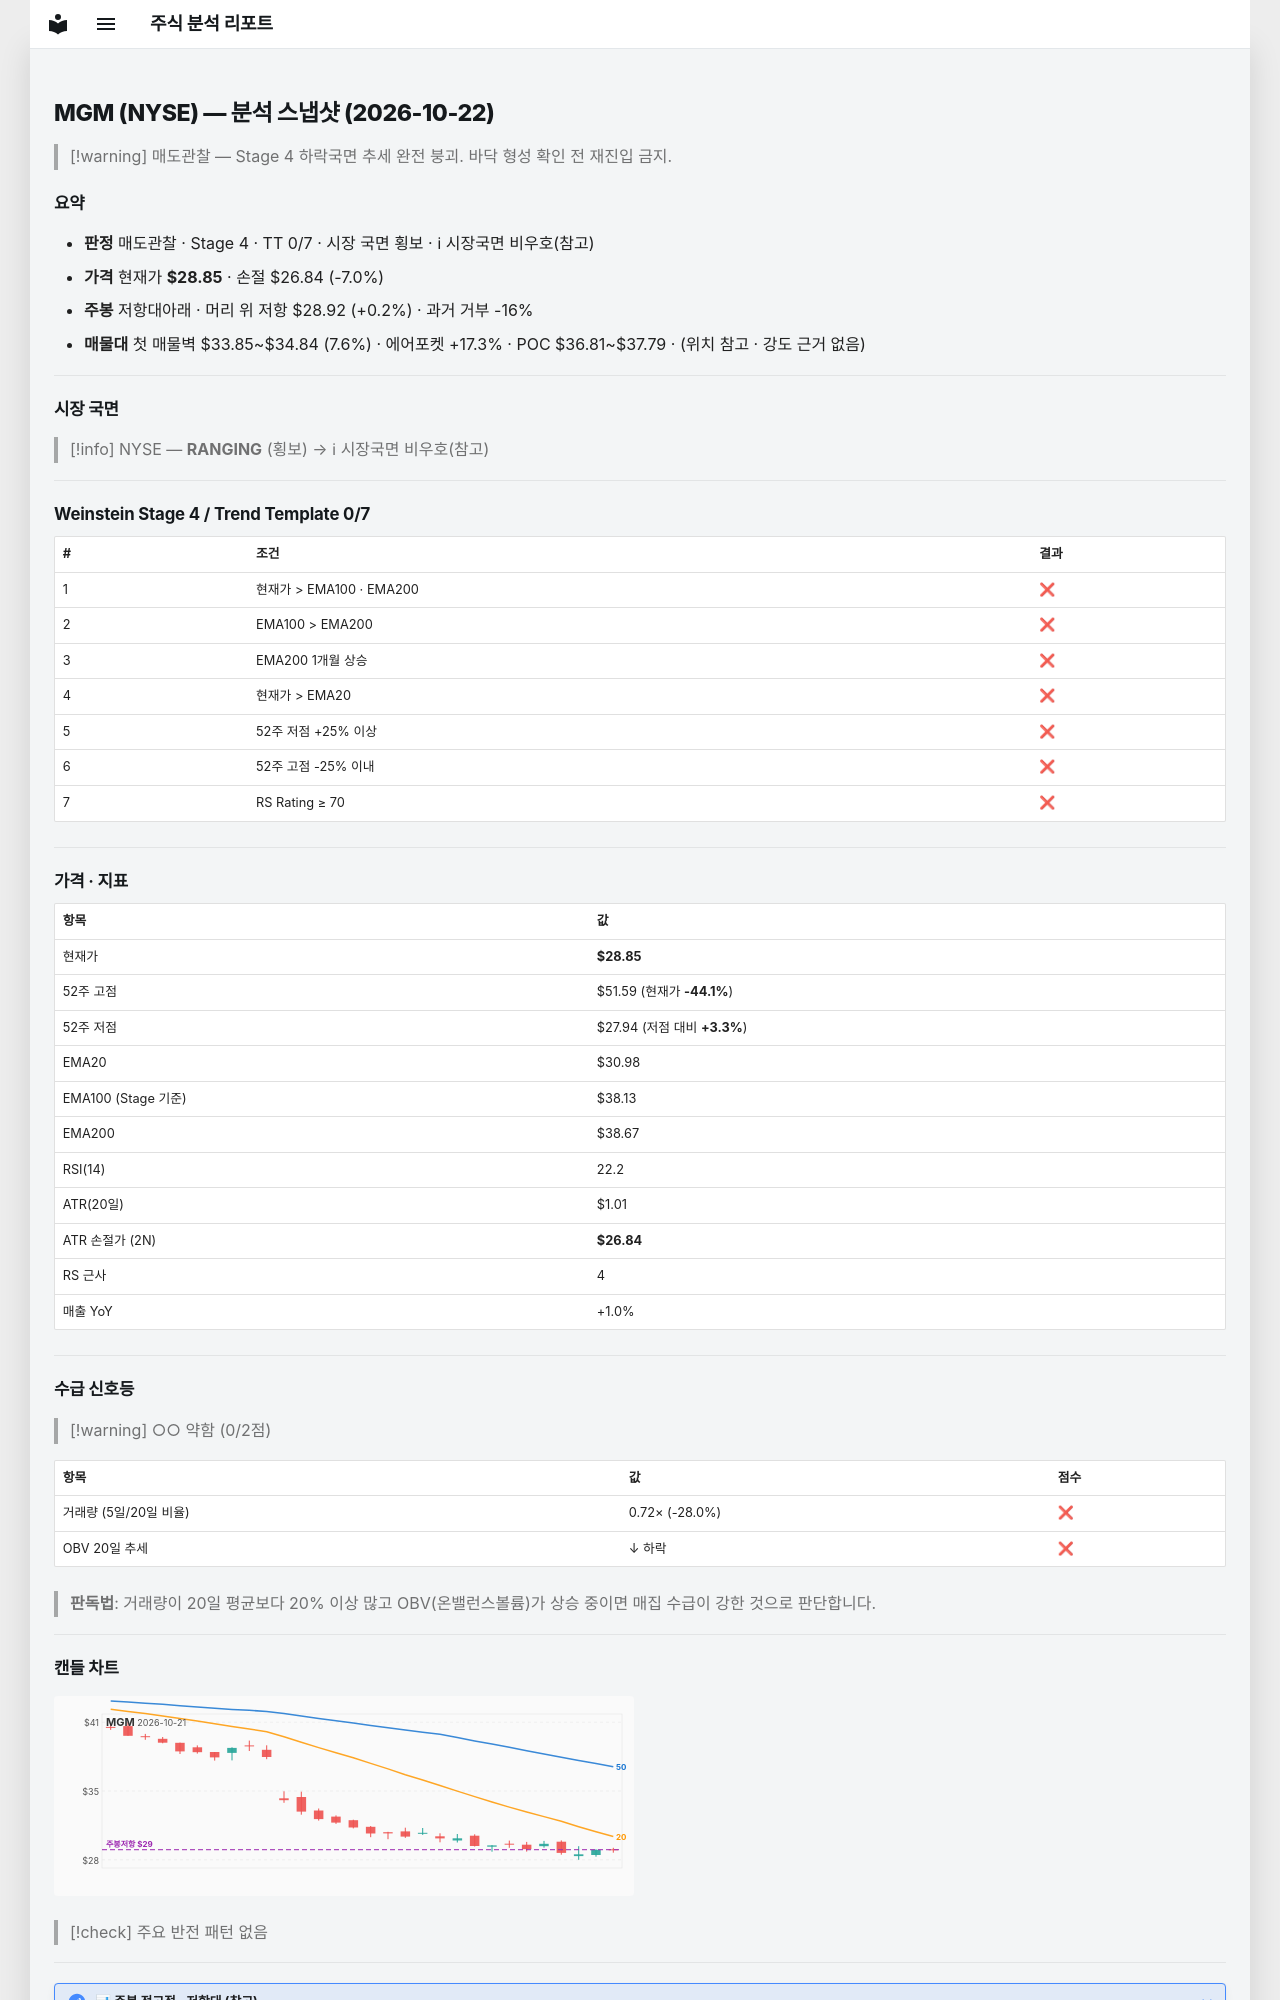

repository: soloandco/stock-reports · page: snapshots/MGM-2026-10-22/index.html · generator: mkdocs

---
type: analysis-snapshot
title: MGM 분석 스냅샷
ticker: MGM
market: NYSE
created: 2026-10-22
updated: 2026-10-22
bar-date: 2026-10-21
verdict: 매도관찰
real-rr: 0.03
sma50-gap-pct: -6.9
weekly-position: 저항대아래
weekly-overhead-price: 28.92
weekly-overhead-pct: 0.2
stage: 4
trend-template-score: 0
tt-max: 7
ma-set: ema-20-100-200
price: 28.854999542236328
stop-price: 26.838390666860445
market-regime: RANGING
supply-demand-score: 0/2
supply-demand-label: 약함
status: tracking
tags:
  - stock-agent
  - watchlist
  - MGM
  - analysis
related:
  - "[[analysis-template]]"
---

# MGM (NYSE) — 분석 스냅샷 (2026-10-22)

> [!warning] 매도관찰 — Stage 4 하락국면
> 추세 완전 붕괴. 바닥 형성 확인 전 재진입 금지.

## 요약

- **판정** 매도관찰 · Stage 4 · TT 0/7 · 시장 국면 횡보 · ℹ 시장국면 비우호(참고)
- **가격** 현재가 **$28.85** · 손절 $26.84 (-7.0%)
- **주봉** 저항대아래 · 머리 위 저항 $28.92 (+0.2%) · 과거 거부 -16%
- **매물대** 첫 매물벽 $33.85~$34.84 (7.6%) · 에어포켓 +17.3% · POC $36.81~$37.79 · (위치 참고 · 강도 근거 없음)

---

## 시장 국면

> [!info] NYSE — **RANGING** (횡보) → ℹ 시장국면 비우호(참고)

---

## Weinstein Stage 4 / Trend Template 0/7

| # | 조건 | 결과 |
|---|------|------|
| 1 | 현재가 > EMA100 · EMA200 | ❌ |
| 2 | EMA100 > EMA200 | ❌ |
| 3 | EMA200 1개월 상승 | ❌ |
| 4 | 현재가 > EMA20 | ❌ |
| 5 | 52주 저점 +25% 이상 | ❌ |
| 6 | 52주 고점 -25% 이내 | ❌ |
| 7 | RS Rating ≥ 70 | ❌ |

---

## 가격 · 지표

| 항목 | 값 |
|------|---|
| 현재가 | **$28.85** |
| 52주 고점 | $51.59 (현재가 **-44.1%**) |
| 52주 저점 | $27.94 (저점 대비 **+3.3%**) |
| EMA20 | $30.98 |
| EMA100 (Stage 기준) | $38.13 |
| EMA200 | $38.67 |
| RSI(14) | 22.2 |
| ATR(20일) | $1.01 |
| ATR 손절가 (2N) | **$26.84** |
| RS 근사 | 4 |
| 매출 YoY | +1.0% |

---
## 수급 신호등

> [!warning] ○○ 약함 (0/2점)

| 항목 | 값 | 점수 |
|------|------|------|
| 거래량 (5일/20일 비율) | 0.72× (-28.0%) | ❌ |
| OBV 20일 추세 | ↓ 하락 | ❌ |

> **판독법**: 거래량이 20일 평균보다 20% 이상 많고 OBV(온밸런스볼륨)가 상승 중이면 매집 수급이 강한 것으로 판단합니다.

---
